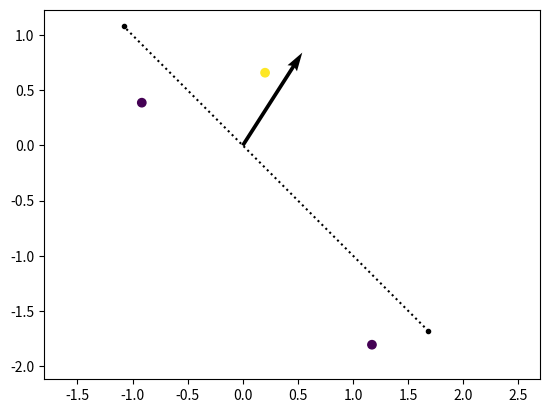

The script that saved this image:
import time
import numpy as np
import matplotlib.pyplot as plt

class Vector:
    ''' A helper class to make easier to work with Vectors in
    future projects. Can be generalized to more dimensions.
    '''
    def __init__(self, coords):
        self.coords = np.array(coords)
        # Set x and y for convenience in 2D
        self.x = coords[0]
        self.y = coords[1]

    def __sub__(self, other):
        return Vector(np.subtract(self.coords, other.coords))

    def __add__(self, other):
        return Vector(np.add(self.coords, other.coords))

    def __mul__(self, other):
        # works for Vector * Vector and Vector * Scalar
        if isinstance(other, Vector):
            return Vector(np.multiply(self.coords, other.coords))
        else:
            return Vector(np.multiply(self.coords, other))

    def __str__(self):
        # Works for 2D only
        return f'({self.x}, {self.y})'

    def __repr__(self):
        return self.__str__()

    def magnitude(self):
        return np.sqrt(np.sum(np.square(self.coords)))

    def normalized(self):
        assert self.magnitude != 0
        return Vector(np.divide(self.coords, self.magnitude()))

    def perpendicular(self):
        # Works for 2D only
        assert len(self.coords) == 2

        # If this is a zero vector, return self
        if not any(self.coords):
            return self

        return Vector((1, -self.x / self.y))

def generate_data(P, N=2):
    ''' Generates P randomly generated N-dimensional feature
    vectors and corresponding binary labels.

    The feature vector values are sampled from a Gaussian
    distribution with mean 0 and variance 1, and the binary
    labels are randomly selected from {-1, 1} with an even
    distribution.
    '''
    mean = [0] * N
    covar = np.identity(N)

    data = np.random.multivariate_normal(mean, covar, P)
    labels = np.random.choice([-1, 1], P)

    return data, labels

def add_quiver(ax, weights):
    ''' Add a Quiver showing the weight vector to the plot. Only
    works in 2D and not if the weight vector is a zero vector.

    Also adds a line perpendicular to the weight vector, which
    goes through the origin.
    '''
    assert len(weights) == 2
    assert np.any(weights)

    # Get origin, weight vector and perpendicular vector
    origin = Vector((0, 0))
    weight_vec = Vector(weights).normalized()
    perp_vec = weight_vec.perpendicular().normalized()
    assert np.dot(weight_vec.coords, perp_vec.coords) <= 1e-5

    # Draw the weight vector quiver
    Q = ax.quiver(
        *origin.coords,
        *weight_vec.coords,
        color=['black'],
        angles='xy',
        scale_units='xy',
        scale=1
    )

    # Choose two points on the perpendicular vector
    P1 =  perp_vec * 2
    P2 =  perp_vec * -2

    # Make sure the line between the points goes through the origin
    assert (P1.x * (P2.y - P1.y) == P1.y * (P2.x - P1.x))

    print(f'P1: {P1.coords}, P2: {P2.coords}')

    # Draw a line between the two points
    lines = ax.plot(
        P1.coords,
        P2.coords,
        c='black',
        marker='.',
        linestyle=':'
    )
    return Q, lines

def make_plot(xi, labels):
    ''' Creates a 2D plot with the (x, y) coordinates in xi, in two 
    different colors depending on the labels. The plot is interactive
    to allow for iterative updating.
    '''
    x, y = xi.T
    assert len(x) == len(y), 'x and y must be equally long'

    # Create a figure and plot the points
    plt.ion()
    fig = plt.figure()
    ax  = fig.add_subplot(111)
    ax.scatter(x, y, c=labels)
    fig.canvas.draw()

    # Show the plot and return it
    plt.axis('equal')
    plt.show(block=False)
    fig.canvas.draw()
    return ax, fig

def sign(x, theta=0):
    ''' The sign function:

    sign(x - theta) = {
            +1 for x >= theta
            -1 for x <  theta
    }

    Guaranteed to return a numpy array
    '''
    res = np.array(np.sign(np.array(x) - theta))
    # np.sign(0) == 0, correct for this
    res[res == 0] = 1
    return res

def response(w, xi, theta=0):
    '''
    '''
    return sign(np.dot(w, xi), theta)


# Set global variables
N = 2                       # Number of Dimensions
P = 3                       # Number of Datapoints
n_max = 5                   # Number of Epochs
Q, lines = (None, None)     # Initialize plot data

# Generate data and plot
xi, labels = generate_data(P, N)
ax, fig = make_plot(xi, labels)

# Initialize Perceptron parameters
weights = np.zeros(shape=(N,))


# Epoch loop
for epoch in range(n_max):
    stop_early = True

    # Data loop
    for xi_t, label_t in zip(xi, labels):
        # Get the error
        E_t = response(weights, xi_t) * label_t

        # If condition, update weights and don't stop early        
        if E_t <= 0:
            weights += (xi_t * label_t)/N
            stop_early = False

        # If if there is a Quiver, remove it
        if Q is not None and lines is not None:
            Q.remove()
            lines.pop(0).remove()

        # If you can draw one, draw a Quiver
        if np.any(weights):
            Q, lines = add_quiver(ax, weights)
            fig.canvas.draw()
            time.sleep(0.5)

    # If we have not updated any weight in this data loop, stop
    if stop_early:
        break
